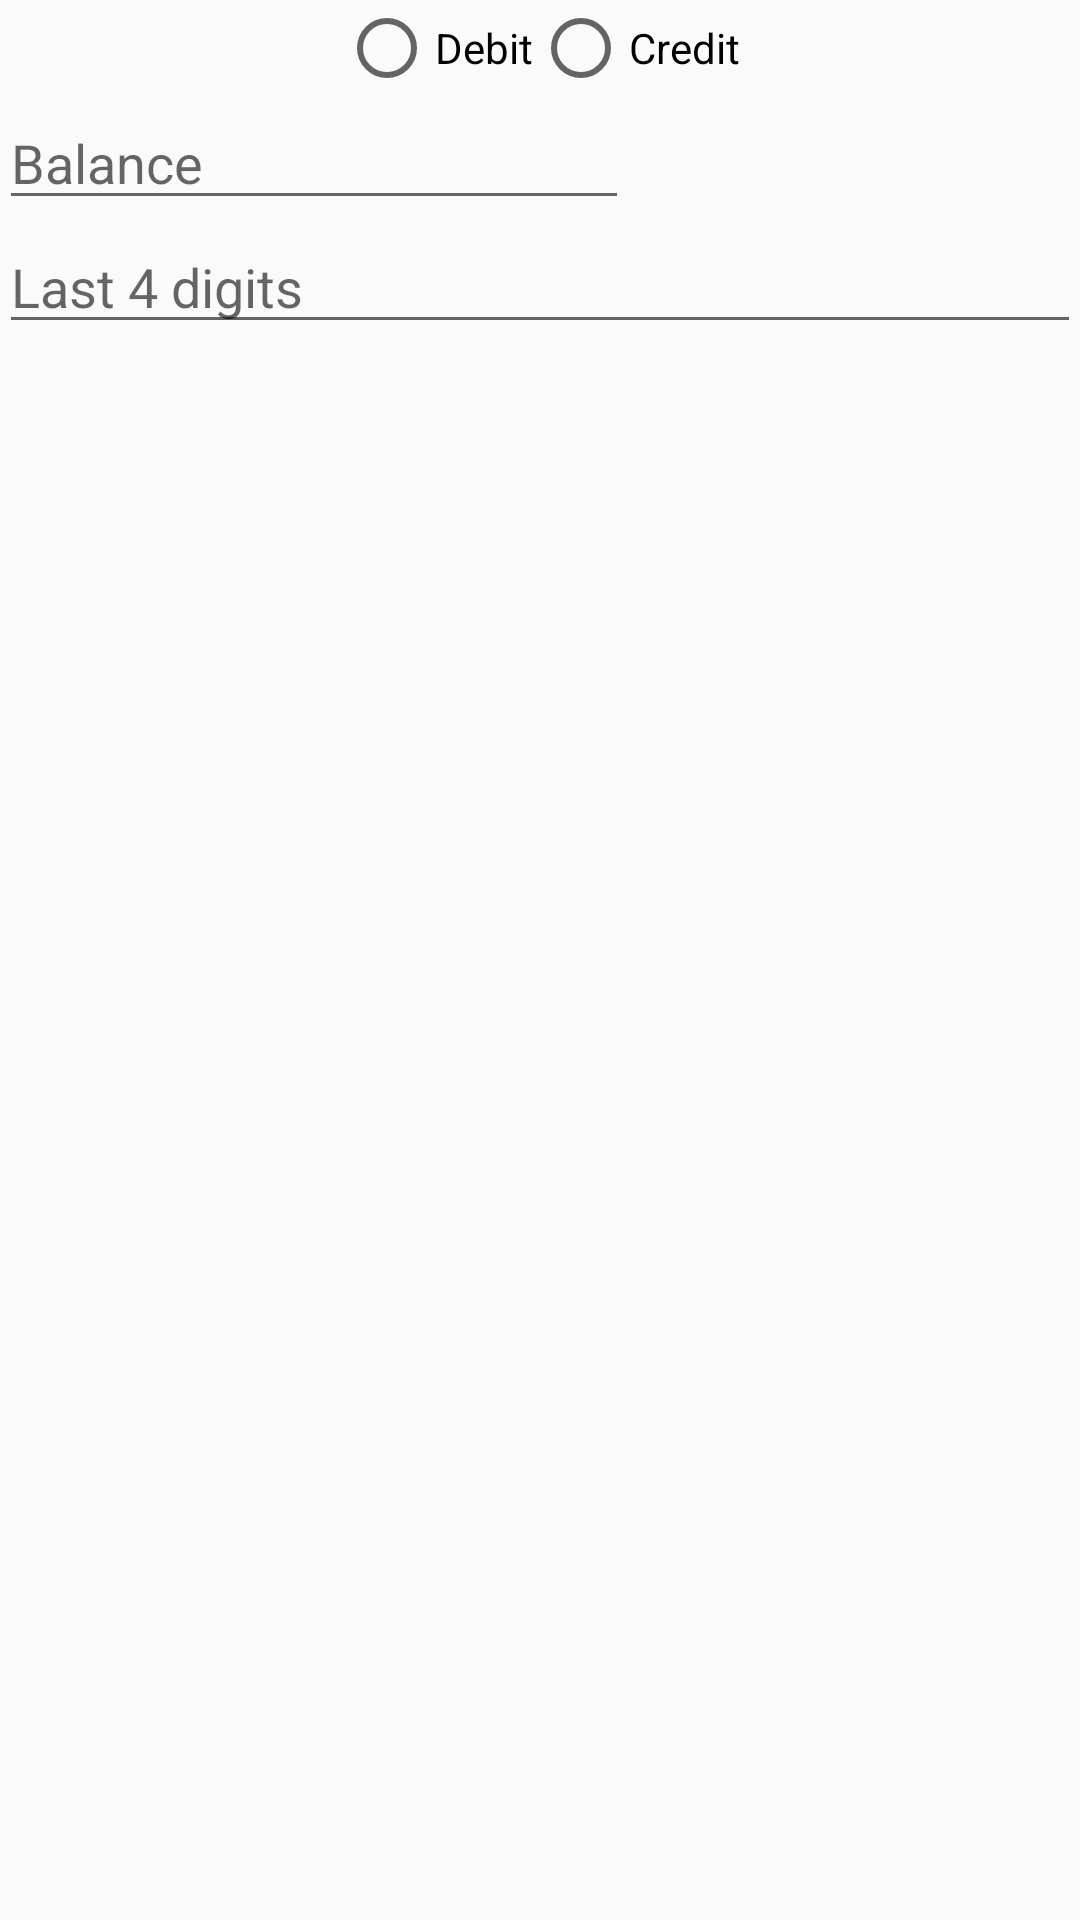

The Android layout XML behind this screen, and the referenced resources:
<!-- AndroidManifest.xml: application theme AppThemeLight -->
<!-- res/layout/fragment_card.xml -->
<LinearLayout xmlns:android="http://schemas.android.com/apk/res/android"
    xmlns:tools="http://schemas.android.com/tools"
    android:layout_width="match_parent"
    android:layout_height="match_parent"
    android:paddingBottom="@dimen/activity_vertical_margin"
    android:paddingLeft="@dimen/activity_horizontal_margin"
    android:paddingRight="@dimen/activity_horizontal_margin"
    android:paddingTop="@dimen/activity_vertical_margin"
    android:orientation="vertical"
    tools:context="layout.CardFragment">


    <RadioGroup
        android:layout_width="wrap_content"
        android:layout_height="wrap_content"
        android:orientation="horizontal"
        android:layout_gravity="center_horizontal">

        <RadioButton
            android:layout_width="wrap_content"
            android:layout_height="wrap_content"
            android:text="Debit"
            android:id="@+id/debitRadioBtn"
            android:layout_gravity="center_vertical"
            android:onClick="onCardTypeSelected"/>

        <RadioButton
            android:layout_width="wrap_content"
            android:layout_height="wrap_content"
            android:text="Credit"
            android:id="@+id/creditRadioButton"
            android:layout_gravity="center_vertical"
            android:onClick="onCardTypeSelected"/>
    </RadioGroup>

    <EditText
        android:layout_width="wrap_content"
        android:layout_height="wrap_content"
        android:inputType="numberDecimal"
        android:ems="10"
        android:hint="Balance"
        android:id="@+id/card_balanceInput" />

    <EditText
        android:layout_width="match_parent"
        android:layout_height="wrap_content"
        android:inputType="number"
        android:ems="10"
        android:hint="Last 4 digits"
        android:id="@+id/card_lastDigitsInput" />

</LinearLayout>
<!-- resources referenced by this layout -->
<resources>
  <style name="AppThemeLight" parent="@style/Theme.AppCompat.Light">
          
      </style>
</resources>
